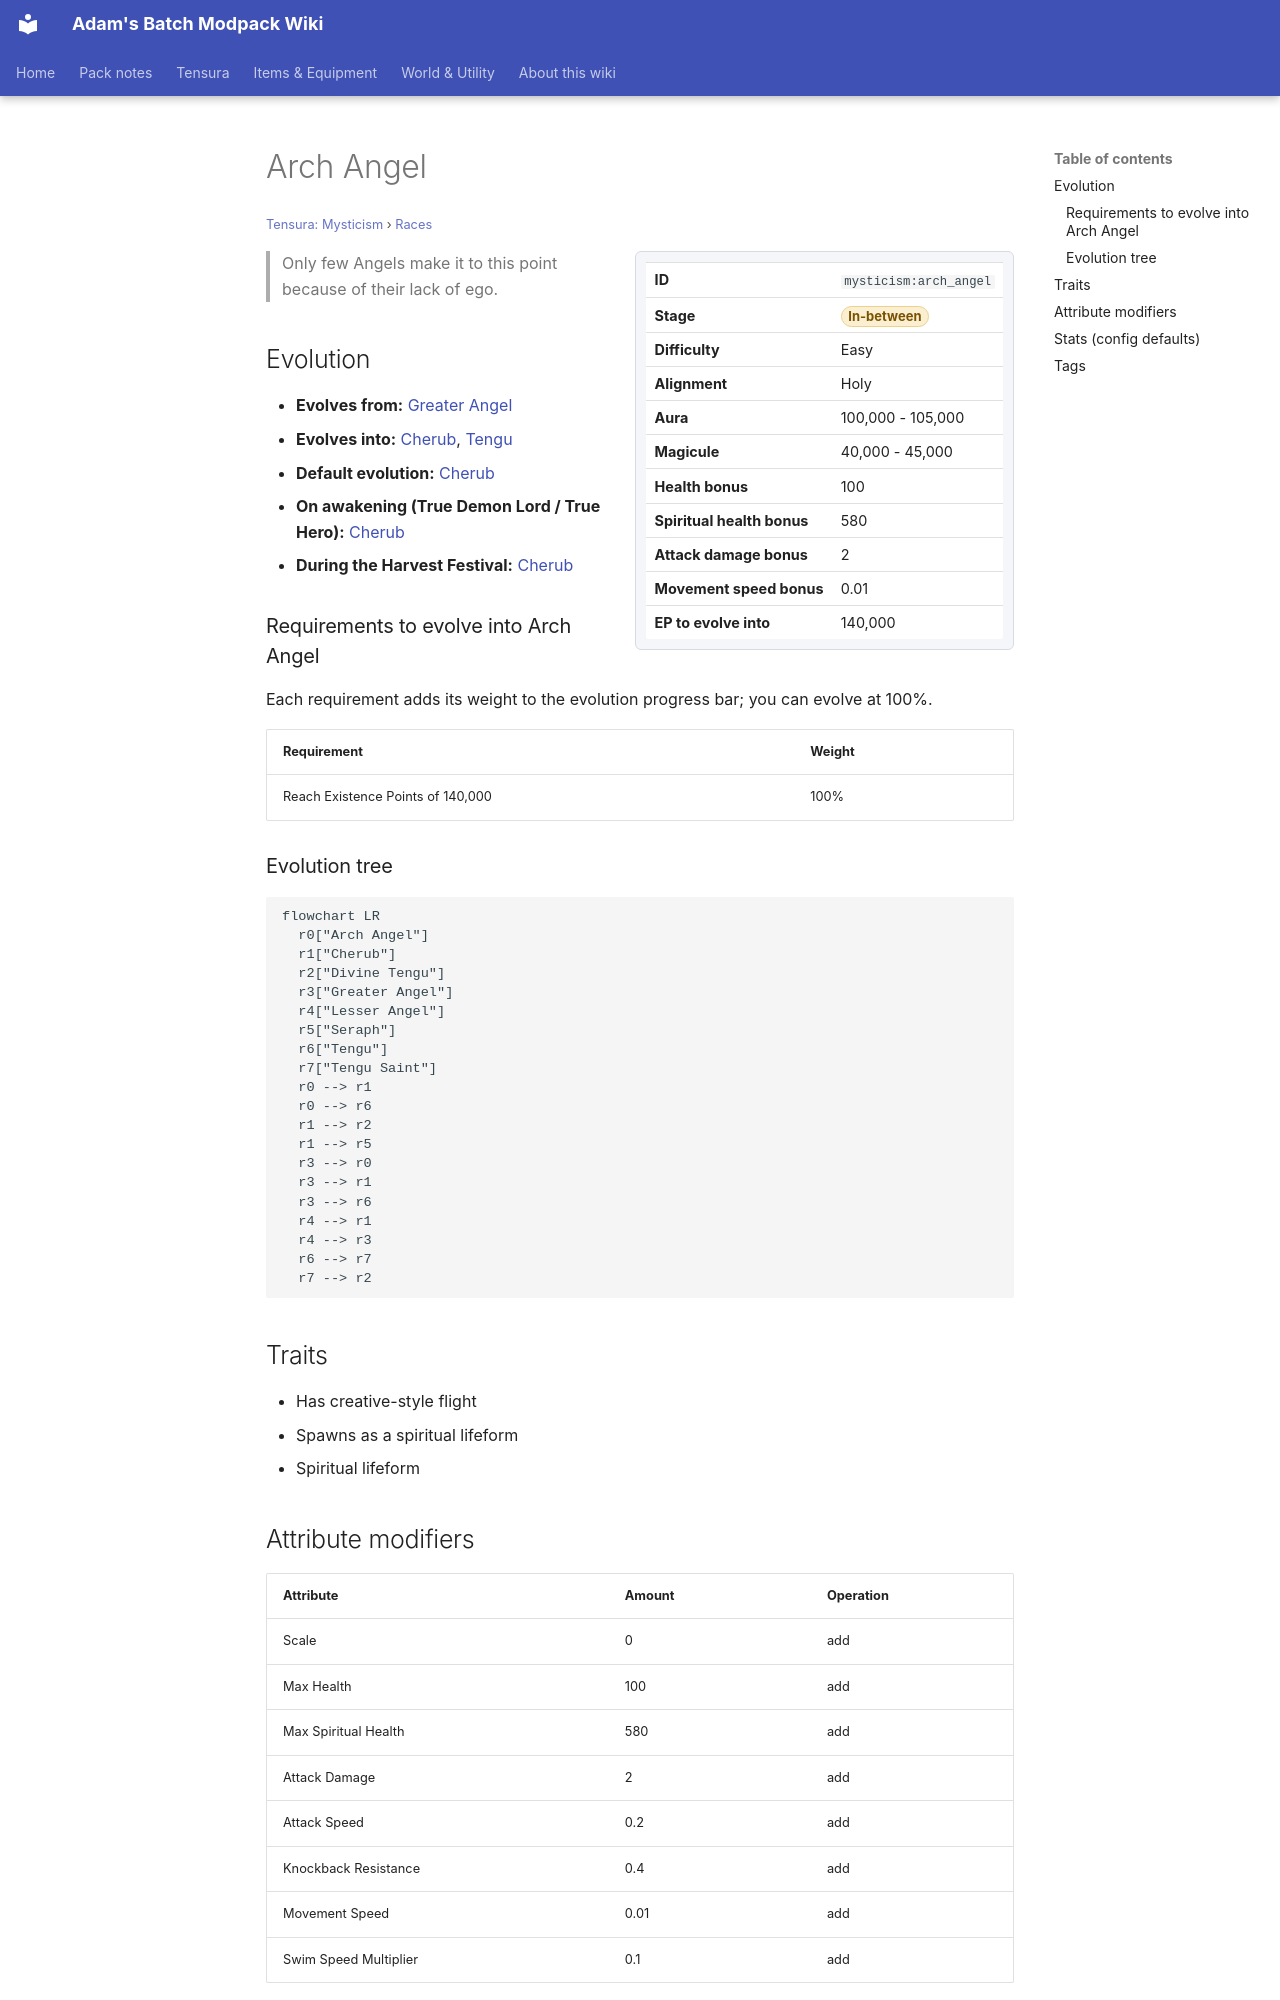

repository: Proteus-Nell/Adams-Batch-MC-Modpack-Wiki · page: tensura-mysticism/races/arch-angel/index.html · generator: mkdocs

# Arch Angel

<small>[Tensura: Mysticism](../index.md) &rsaquo; [Races](index.md)</small>

<div class="infobox" markdown>

| | |
|---|---|
| **ID** | `mysticism:arch_angel` |
| **Stage** | <span class="stage stage-in-between">In-between</span> |
| **Difficulty** | Easy |
| **Alignment** | Holy |
| **Aura** | 100,000 - 105,000 |
| **Magicule** | 40,000 - 45,000 |
| **Health bonus** | 100 |
| **Spiritual health bonus** | 580 |
| **Attack damage bonus** | 2 |
| **Movement speed bonus** | 0.01 |
| **EP to evolve into** | 140,000 |

</div>

> Only few Angels make it to this point because of their lack of ego.

## Evolution

- **Evolves from:** [Greater Angel](greater-angel.md)
- **Evolves into:** [Cherub](cherub.md), [Tengu](tengu.md)
- **Default evolution:** [Cherub](cherub.md)
- **On awakening (True Demon Lord / True Hero):** [Cherub](cherub.md)
- **During the Harvest Festival:** [Cherub](cherub.md)

### Requirements to evolve into Arch Angel

Each requirement adds its weight to the evolution progress bar; you can evolve at 100%.

| Requirement | Weight |
|---|---|
| Reach Existence Points of 140,000 | 100% |

### Evolution tree

```mermaid
flowchart LR
  r0["Arch Angel"]
  r1["Cherub"]
  r2["Divine Tengu"]
  r3["Greater Angel"]
  r4["Lesser Angel"]
  r5["Seraph"]
  r6["Tengu"]
  r7["Tengu Saint"]
  r0 --> r1
  r0 --> r6
  r1 --> r2
  r1 --> r5
  r3 --> r0
  r3 --> r1
  r3 --> r6
  r4 --> r1
  r4 --> r3
  r6 --> r7
  r7 --> r2
```

## Traits

- Has creative-style flight
- Spawns as a spiritual lifeform
- Spiritual lifeform

## Attribute modifiers

| Attribute | Amount | Operation |
|---|---|---|
| Scale | 0 | add |
| Max Health | 100 | add |
| Max Spiritual Health | 580 | add |
| Attack Damage | 2 | add |
| Attack Speed | 0.2 | add |
| Knockback Resistance | 0.4 | add |
| Movement Speed | 0.01 | add |
| Swim Speed Multiplier | 0.1 | add |
